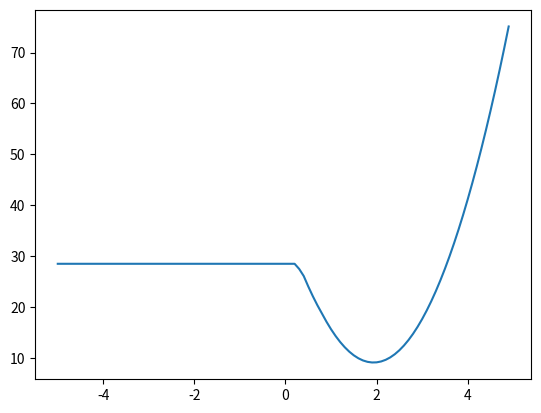

Generate this figure with matplotlib:
#4. Parametreleri manuel değiştirerek loss'un nasıl değiştiğini gözlemle, loss eğrisini çiz. 
import numpy as np
import matplotlib.pyplot as plt

input  = [1,2,3,4]
y_true = [3,8,5,4]
bias    = -0.8
def loss(w):
    total_loss = 0 
    for i in range(len(input)):
        y_pred = max(0,w*input[i]  +   bias)
        total_loss = total_loss + (y_true[i] - y_pred) ** 2
    return total_loss/len(input)

weights = np.arange (-5,5,0.1)
losses = [loss(w) for w in weights]

plt.plot(weights, losses)
plt.show()
